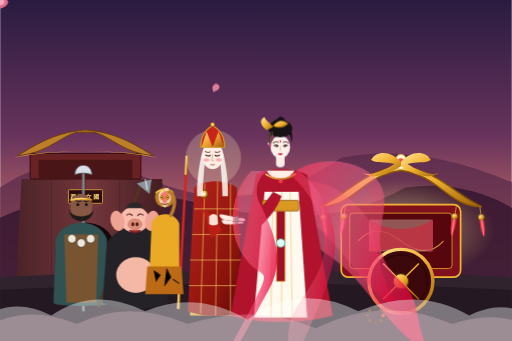
t = 0.00 s
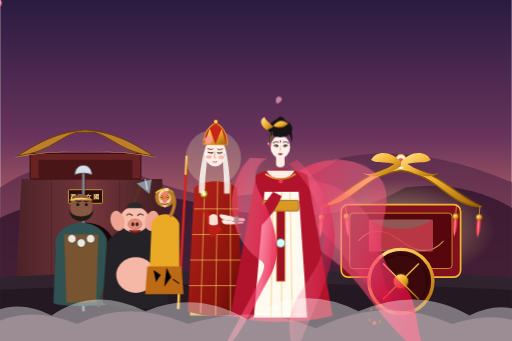
t = 1.63 s
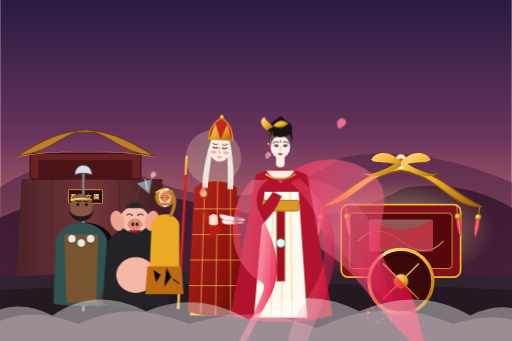
t = 3.38 s
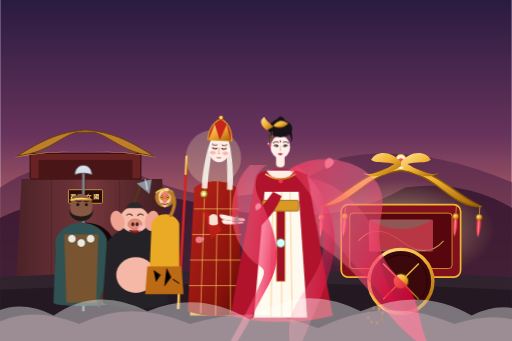
t = 5.00 s
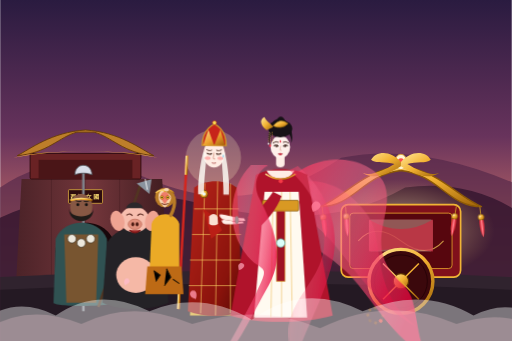
t = 6.75 s
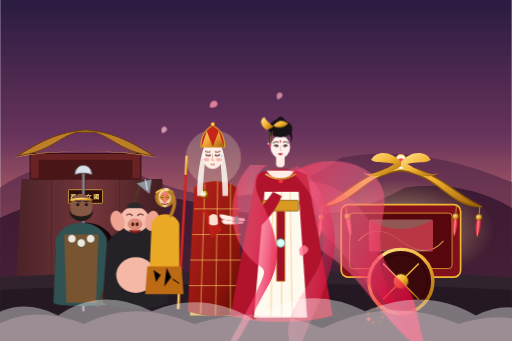
t = 8.50 s

The animated SVG that drew these frames (rendered in a browser with its animation timeline set to each time). Animation: 8 SMIL elements (animateTransform=8), 8 CSS @keyframes rules; frames cover the first 8.50 s, repeats indefinitely.

<svg xmlns="http://www.w3.org/2000/svg" viewBox="0 0 1200 800" width="100%" height="100%">
  <defs>
    <!-- 渐变与滤镜定义 -->
    <linearGradient id="skyGrad" x1="0%" y1="0%" x2="0%" y2="100%">
      <stop offset="0%" stop-color="#2a1b40"/>
      <stop offset="40%" stop-color="#68335c"/>
      <stop offset="70%" stop-color="#c96f67"/>
      <stop offset="100%" stop-color="#f5c396"/>
    </linearGradient>

    <linearGradient id="wallGrad" x1="0%" y1="0%" x2="100%" y2="0%">
      <stop offset="0%" stop-color="#4a2227"/>
      <stop offset="50%" stop-color="#73363b"/>
      <stop offset="100%" stop-color="#3d1b1f"/>
    </linearGradient>

    <linearGradient id="goldGrad" x1="0%" y1="0%" x2="100%" y2="100%">
      <stop offset="0%" stop-color="#ffe899"/>
      <stop offset="50%" stop-color="#f3b233"/>
      <stop offset="100%" stop-color="#9e6207"/>
    </linearGradient>

    <linearGradient id="redSilkGrad" x1="0%" y1="0%" x2="100%" y2="50%">
      <stop offset="0%" stop-color="#ff2a55" stop-opacity="0.75"/>
      <stop offset="50%" stop-color="#ff7395" stop-opacity="0.45"/>
      <stop offset="100%" stop-color="#e60039" stop-opacity="0.8"/>
    </linearGradient>

    <linearGradient id="kasayaGrad" x1="0%" y1="0%" x2="100%" y2="100%">
      <stop offset="0%" stop-color="#b8241b"/>
      <stop offset="70%" stop-color="#8a130c"/>
      <stop offset="100%" stop-color="#540a05"/>
    </linearGradient>

    <radialGradient id="haloGrad" cx="50%" cy="50%" r="50%">
      <stop offset="0%" stop-color="#fff8db" stop-opacity="0.6"/>
      <stop offset="100%" stop-color="#ffcc66" stop-opacity="0"/>
    </radialGradient>

    <!-- 铃铛流苏元件模板 -->
    <g id="tassel">
      <line x1="0" y1="0" x2="0" y2="22" stroke="#d49b28" stroke-width="2"/>
      <circle cx="0" cy="25" r="7" fill="url(#goldGrad)" stroke="#804e06" stroke-width="1.5"/>
      <circle cx="-2" cy="23" r="2" fill="#fff" opacity="0.6"/>
      <!-- 流苏穗子 -->
      <path d="M-5 32 C-7 55 -2 68 0 72 C2 68 7 55 5 32 Z" fill="#d92b3a"/>
      <path d="M-2 32 C-3 55 -1 68 0 72 C1 68 3 55 2 32 Z" fill="#ff7a87"/>
    </g>

    <style><![CDATA[
      /* 动效样式定义 */
      .sway-tassel-1 {
        transform-origin: 0px 0px;
        animation: tasselSway1 3.2s ease-in-out infinite alternate;
      }
      .sway-tassel-2 {
        transform-origin: 0px 0px;
        animation: tasselSway2 2.8s ease-in-out infinite alternate;
      }
      .sway-tassel-3 {
        transform-origin: 0px 0px;
        animation: tasselSway1 3.5s ease-in-out infinite alternate-reverse;
      }

      @keyframes tasselSway1 {
        0% { transform: rotate(-8deg); }
        50% { transform: rotate(4deg); }
        100% { transform: rotate(9deg); }
      }
      @keyframes tasselSway2 {
        0% { transform: rotate(10deg); }
        50% { transform: rotate(-5deg); }
        100% { transform: rotate(-10deg); }
      }

      /* 女王轻薄红纱飘逸 */
      .silk-flutter-back {
        animation: silkWaveBack 4.5s ease-in-out infinite alternate;
        transform-origin: 520px 410px;
      }
      .silk-flutter-front {
        animation: silkWaveFront 3.8s ease-in-out infinite alternate;
        transform-origin: 540px 420px;
      }

      @keyframes silkWaveBack {
        0% { transform: rotate(0deg) skewX(0deg) scaleY(1); }
        50% { transform: rotate(-2deg) skewX(-4deg) scaleY(1.04) translateY(-3px); }
        100% { transform: rotate(3deg) skewX(5deg) scaleY(0.97) translateY(4px); }
      }
      @keyframes silkWaveFront {
        0% { transform: rotate(0deg) skewX(0deg); }
        50% { transform: rotate(3deg) skewX(4deg) translateY(-4px); }
        100% { transform: rotate(-3deg) skewX(-3deg) translateY(2px); }
      }

      /* 唐僧窘迫低头与转念珠 */
      .tang-head-shy {
        transform-origin: 430px 400px;
        animation: tangShy 4s ease-in-out infinite alternate;
      }
      @keyframes tangShy {
        0% { transform: rotate(0deg) translateY(0); }
        100% { transform: rotate(3.5deg) translateY(3px); }
      }

      .tang-sweat {
        animation: sweatDrip 2.5s ease-in infinite;
      }
      @keyframes sweatDrip {
        0% { opacity: 0; transform: translateY(-3px); }
        30% { opacity: 0.8; transform: translateY(0); }
        80% { opacity: 0.8; transform: translateY(6px); }
        100% { opacity: 0; transform: translateY(8px); }
      }

      .beads-spin {
        transform-origin: 450px 480px;
        animation: rotateBeads 6s linear infinite;
      }
      @keyframes rotateBeads {
        0% { transform: rotate(0deg); }
        100% { transform: rotate(360deg); }
      }

      /* 祥云浮动 */
      .cloud-float-slow {
        animation: cloudDrift 18s ease-in-out infinite alternate;
      }
      @keyframes cloudDrift {
        0% { transform: translateX(0); }
        100% { transform: translateX(35px); }
      }
    ]]></style>
  </defs>

  <!-- 1. 背景：晚霞天色与远山 -->
  <rect width="1200" height="800" fill="url(#skyGrad)"/>
  
  <!-- 远山轮廓 -->
  <path d="M-50 480 Q120 320 350 420 T800 370 Q1000 330 1250 450 L1250 800 L-50 800 Z" fill="#4d2446" opacity="0.6"/>
  <path d="M-20 520 Q200 410 480 480 T950 440 Q1100 420 1220 500 L1220 800 L-20 800 Z" fill="#32142d" opacity="0.8"/>

  <!-- 2. 西梁女国巍峨城门楼 -->
  <g id="cityGate" transform="translate(0, -30)">
    <!-- 巨型城墙 -->
    <path d="M50 450 L380 450 L400 830 L30 830 Z" fill="url(#wallGrad)"/>
    <path d="M120 450 L120 830 M200 450 L200 830 M280 450 L280 830" stroke="#311115" stroke-width="1.5" opacity="0.4"/>
    
    <!-- 拱形城门洞 -->
    <path d="M130 830 L130 620 C130 530 270 530 270 620 L270 830 Z" fill="#18070a"/>
    <!-- 铜钉门扉微启 -->
    <path d="M140 830 L140 630 C140 570 200 550 200 570 L195 830 Z" fill="#381014" stroke="#bf8230" stroke-width="1.5"/>

    <!-- 城楼廊阁 -->
    <rect x="70" y="390" width="260" height="60" fill="#692224" rx="3" stroke="#2b090b" stroke-width="2"/>
    <rect x="90" y="405" width="220" height="45" fill="#4a1517"/>
    <!-- 城楼飞檐斗拱屋顶 -->
    <path d="M40 395 C110 390 140 350 180 340 L220 340 C260 350 290 390 360 395 C330 380 280 340 200 335 C120 340 70 380 40 395 Z" fill="#bd7e2a" stroke="#633904" stroke-width="2"/>
    <path d="M30 400 Q90 385 200 385 Q310 385 370 400 Q200 370 30 400 Z" fill="#e8a838"/>
    <!-- 城门匾额：“西梁女国” -->
    <rect x="160" y="475" width="80" height="32" fill="#2d0c0e" stroke="#cfa13c" stroke-width="2" rx="2"/>
    <text x="200" y="497" font-size="14" fill="#fadc73" text-anchor="middle" font-weight="bold" letter-spacing="4">西梁女國</text>
  </g>

  <!-- 地面基石铺道 -->
  <path d="M0 650 Q600 620 1200 650 L1200 800 L0 800 Z" fill="#30232e"/>
  <path d="M0 680 Q600 650 1200 680 L1200 800 L0 800 Z" fill="#241923"/>

  <!-- 3. 华美龙凤车驾（停驻于后景右侧） -->
  <g id="royalCarriage" transform="translate(680, 240)">
    <!-- 祥云光晕衬底 -->
    <ellipse cx="260" cy="300" rx="220" ry="120" fill="url(#haloGrad)"/>

    <!-- 车舆主体厢体 -->
    <rect x="120" y="240" width="280" height="170" rx="16" fill="#80101b" stroke="#f0b435" stroke-width="4"/>
    <!-- 厢身雕花凤纹镶板 -->
    <rect x="140" y="260" width="240" height="130" rx="8" fill="#57060e" stroke="#e09e2b" stroke-width="2"/>
    <path d="M160 325 Q200 280 260 325 T360 325" fill="none" stroke="#f7cf59" stroke-width="2.5" opacity="0.7"/>
    <!-- 华贵纱幔车窗 -->
    <rect x="185" y="275" width="150" height="75" rx="5" fill="#fceddb" opacity="0.35"/>
    <path d="M185 275 Q260 320 335 275 L335 350 Q260 340 185 350 Z" fill="#c72c41" opacity="0.75"/>

    <!-- 金碧辉煌四角重檐飞顶 -->
    <path d="M70 245 C150 245 170 170 260 160 C350 170 370 245 450 245 C390 220 350 160 260 150 C170 160 130 220 70 245 Z" fill="url(#goldGrad)" stroke="#8c5806" stroke-width="3"/>
    <!-- 顶盖宝顶明珠 -->
    <ellipse cx="260" cy="140" rx="14" ry="18" fill="#fff5d1" stroke="#e09e2b" stroke-width="2"/>
    <circle cx="260" cy="138" r="7" fill="#ff4d4d"/>

    <!-- 车顶衔珠金凤立雕 -->
    <path d="M260 140 C285 110 320 115 330 135 C320 145 295 138 275 145 C300 160 330 175 350 165 C320 185 285 165 260 150 Z" fill="url(#goldGrad)"/>
    <!-- 盘旋金龙雕饰 -->
    <path d="M260 140 C235 110 200 115 190 135 C200 145 225 138 245 145 C220 160 190 175 170 165 C200 185 235 165 260 150 Z" fill="url(#goldGrad)"/>

    <!-- 巨大尊贵朱红金辐轮辋 -->
    <g transform="translate(260, 420)">
      <circle cx="0" cy="0" r="75" fill="#3b080c" stroke="url(#goldGrad)" stroke-width="8"/>
      <circle cx="0" cy="0" r="62" fill="none" stroke="#240205" stroke-width="2"/>
      <circle cx="0" cy="0" r="18" fill="url(#goldGrad)" stroke="#593202" stroke-width="3"/>
      <!-- 轮辐 -->
      <line x1="-60" y1="0" x2="60" y2="0" stroke="url(#goldGrad)" stroke-width="3.5"/>
      <line x1="0" y1="-60" x2="0" y2="60" stroke="url(#goldGrad)" stroke-width="3.5"/>
      <line x1="-42" y1="-42" x2="42" y2="42" stroke="url(#goldGrad)" stroke-width="3.5"/>
      <line x1="42" y1="-42" x2="-42" y2="42" stroke="url(#goldGrad)" stroke-width="3.5"/>
    </g>

    <!-- 【动效1】：车驾四角金铃流苏在微风中轻柔晃动 -->
    <!-- 飞檐左角外侧 -->
    <g transform="translate(75, 245)">
      <g class="sway-tassel-1"><use href="#tassel"/></g>
    </g>
    <!-- 飞檐左内侧 -->
    <g transform="translate(130, 243)">
      <g class="sway-tassel-2"><use href="#tassel"/></g>
    </g>
    <!-- 飞檐右内侧 -->
    <g transform="translate(390, 243)">
      <g class="sway-tassel-3"><use href="#tassel"/></g>
    </g>
    <!-- 飞檐右角外侧 -->
    <g transform="translate(445, 245)">
      <g class="sway-tassel-1"><use href="#tassel"/></g>
    </g>
  </g>

  <!-- 4. 孙悟空、猪八戒、沙和尚（前景左侧，神态各异护持围观） -->
  <g id="disciples" transform="translate(20, 20)">
    <!-- 沙悟净：忠厚老实，降妖宝杖直立，略带担忧与戒备 -->
    <g id="shaseng" transform="translate(120, 360)">
      <!-- 降妖宝杖（月牙铲） -->
      <line x1="55" y1="20" x2="55" y2="350" stroke="#7d828a" stroke-width="6"/>
      <path d="M35 30 C35 0 75 0 75 30 C65 25 45 25 35 30 Z" fill="#d9dee8" stroke="#4a4e54" stroke-width="2"/>
      <!-- 身躯护甲与赭黄罗汉袍 -->
      <path d="M-10 180 C10 130 90 130 110 180 L120 330 C120 340 -15 340 -15 330 Z" fill="#305252"/>
      <path d="M10 170 L90 170 L85 330 L15 330 Z" fill="#80562d" opacity="0.9"/>
      <!-- 大骷髅念珠项链 -->
      <circle cx="28" cy="180" r="10" fill="#ede8dc" stroke="#40392f" stroke-width="1.5"/>
      <circle cx="50" cy="190" r="10" fill="#ede8dc" stroke="#40392f" stroke-width="1.5"/>
      <circle cx="72" cy="180" r="10" fill="#ede8dc" stroke="#40392f" stroke-width="1.5"/>
      <!-- 头颅、虬髯与金箍戒箍 -->
      <ellipse cx="50" cy="105" rx="26" ry="30" fill="#875844"/>
      <!-- 浓黑虬髯 -->
      <path d="M22 105 C15 150 85 150 78 105 C85 135 15 135 22 105 Z" fill="#1f1b18"/>
      <!-- 面庞五官 -->
      <ellipse cx="42" cy="100" rx="3.5" ry="3.5" fill="#111"/>
      <ellipse cx="62" cy="100" rx="3.5" ry="3.5" fill="#111"/>
      <path d="M36 90 Q44 95 50 92" stroke="#111" stroke-width="2" fill="none"/>
      <path d="M56 92 Q62 95 70 90" stroke="#111" stroke-width="2" fill="none"/>
      <!-- 头箍戒箍 -->
      <path d="M24 90 Q50 82 76 90" stroke="url(#goldGrad)" stroke-width="4.5" fill="none"/>
    </g>

    <!-- 猪八戒：咧嘴憨笑，手搭九齿钉耙，看热闹看呆了 -->
    <g id="bajie" transform="translate(230, 390)">
      <!-- 九齿钉耙柄斜倚 -->
      <line x1="80" y1="20" x2="-20" y2="310" stroke="#523622" stroke-width="6"/>
      <path d="M70 20 L105 10 L100 45 Z" fill="#8a939e"/>
      <line x1="90" y1="10" x2="95" y2="35" stroke="#fff" stroke-width="2"/>
      <!-- 肥硕身躯，黑缁皂袍敞怀 -->
      <path d="M0 160 C30 110 110 110 135 160 L145 300 C100 320 30 320 -10 300 Z" fill="#242226"/>
      <!-- 大肚腩圆滚滚露肉色 -->
      <ellipse cx="68" cy="235" rx="46" ry="42" fill="#f5b8a6"/>
      <!-- 大肥猪头与蒲扇大耳 -->
      <ellipse cx="65" cy="105" rx="34" ry="30" fill="#f7beae"/>
      <!-- 大耳朵扑棱耷拉 -->
      <ellipse cx="25" cy="108" rx="16" ry="24" fill="#efa392" transform="rotate(-15, 25, 108)"/>
      <ellipse cx="106" cy="108" rx="16" ry="24" fill="#efa392" transform="rotate(15, 106, 108)"/>
      <!-- 标志性大猪拱嘴 -->
      <ellipse cx="66" cy="116" rx="16" ry="12" fill="#e08e7b" stroke="#ba6552" stroke-width="1.5"/>
      <ellipse cx="61" cy="116" rx="3.5" ry="5" fill="#4d1b13"/>
      <ellipse cx="71" cy="116" rx="3.5" ry="5" fill="#4d1b13"/>
      <!-- 眯眼笑成缝，憨态可掬 -->
      <path d="M46 95 Q54 88 60 96" stroke="#4d1b13" stroke-width="2.5" fill="none"/>
      <path d="M72 96 Q78 88 86 95" stroke="#4d1b13" stroke-width="2.5" fill="none"/>
      <!-- 咧开大嘴乐呵呵 -->
      <path d="M53 130 Q66 142 79 130" stroke="#7a1818" stroke-width="3" fill="#a12828"/>
      <!-- 僧帽 -->
      <path d="M45 78 C50 60 80 60 85 78 Z" fill="#2b282b"/>
    </g>

    <!-- 孙悟空：机警灵动，手搭凉棚龇牙暗笑，金箍闪耀 -->
    <g id="wukong" transform="translate(330, 365)">
      <!-- 如意金箍棒（立在身旁斜插） -->
      <line x1="88" y1="-20" x2="68" y2="340" stroke="#d4261e" stroke-width="6"/>
      <line x1="88" y1="-20" x2="86" y2="25" stroke="url(#goldGrad)" stroke-width="6.5"/>
      <line x1="70" y1="295" x2="68" y2="340" stroke="url(#goldGrad)" stroke-width="6.5"/>
      <!-- 矫健猴躯穿鹅黄直裰，系虎皮裙 -->
      <path d="M5 140 C15 110 60 110 70 140 L70 260 L0 260 Z" fill="#ebaa26"/>
      <!-- 虎皮短裙斑纹 -->
      <path d="M-5 240 L75 240 L80 305 L-10 305 Z" fill="#bd6a15"/>
      <path d="M10 250 L25 260 L15 275 M40 245 L50 265 L35 285 M55 270 L70 280" stroke="#1f1406" stroke-width="2.5"/>
      <!-- 猴毛金黄面部与红心面谱桃子脸 -->
      <circle cx="36" cy="78" r="23" fill="#ba7c27"/>
      <path d="M36 60 C20 60 18 78 25 90 C32 100 36 102 36 102 C36 102 40 100 47 90 C54 78 52 60 36 60 Z" fill="#f7d4b0"/>
      <path d="M36 65 C26 65 24 76 29 84 C34 92 36 94 36 94 C36 94 38 92 43 84 C48 76 46 65 36 65 Z" fill="#ea5044" opacity="0.65"/>
      <!-- 火眼金睛：金眸含戏谑笑意 -->
      <ellipse cx="29" cy="78" rx="4" ry="4" fill="#fcff42" stroke="#a32100" stroke-width="1.5"/>
      <ellipse cx="43" cy="78" rx="4" ry="4" fill="#fcff42" stroke="#a32100" stroke-width="1.5"/>
      <circle cx="29" cy="78" r="1.8" fill="#1c0700"/>
      <circle cx="43" cy="78" r="1.8" fill="#1c0700"/>
      <!-- 咧嘴猴笑露顽皮 -->
      <path d="M28 92 Q36 98 44 92" stroke="#611307" stroke-width="2" fill="none"/>
      <!-- 紧箍儿金光闪闪 -->
      <path d="M15 68 C22 58 50 58 57 68" stroke="url(#goldGrad)" stroke-width="4" fill="none"/>
      <circle cx="36" cy="62" r="3.5" fill="url(#goldGrad)"/>
      <!-- 经典动作：右手抬起搭凉棚戏谑打量 -->
      <path d="M50 120 C60 100 65 75 42 62" stroke="#ba7c27" stroke-width="8" stroke-linecap="round" fill="none"/>
      <ellipse cx="40" cy="60" rx="6" ry="4" fill="#f7d4b0"/>
    </g>
  </g>

  <!-- 5. 核心主角：唐僧（面带窘迫）与 女王（含笑牵手邀同乘） -->
  <g id="mainProtagonists">
    
    <!-- 唐三藏（御弟圣僧） -->
    <g id="tangSanzang" transform="translate(430, 260)">
      <!-- 佛光微晕背景 -->
      <circle cx="70" cy="110" r="65" fill="#ffeebb" opacity="0.25"/>

      <!-- 锦襕袈裟身躯（下裳与大氅） -->
      <!-- 内衬明黄缁衣僧袍 -->
      <path d="M35 180 L115 180 L135 480 L15 480 Z" fill="#d9aa2b"/>
      <!-- 华丽锦襕袈裟披肩（金线如意云锦、绿翡翠点缀） -->
      <path d="M25 180 C50 160 100 160 125 180 L140 470 C100 485 50 485 10 470 Z" fill="url(#kasayaGrad)"/>
      <!-- 袈裟金田格线纹理（金线网格交织） -->
      <path d="M25 230 L130 230 M20 290 L135 290 M15 350 L138 350 M12 410 L138 410" stroke="#ffd966" stroke-width="2" opacity="0.7"/>
      <path d="M50 170 L40 475 M80 165 L75 480 M110 170 L110 475" stroke="#ffd966" stroke-width="2" opacity="0.7"/>
      <!-- 金环玉锁扣 -->
      <circle cx="48" cy="195" r="9" fill="url(#goldGrad)" stroke="#693d03" stroke-width="2"/>
      <circle cx="48" cy="195" r="4" fill="#e8fffa"/>

      <!-- 窘迫合十微颤的双手与被女王柔荑轻挽 -->
      <g id="tangHands" transform="translate(65, 230)">
        <!-- 袖口宽大垂坠 -->
        <path d="M-20 0 C-10 30 -5 50 0 70 L25 50 C15 30 0 10 -20 0 Z" fill="#ba1e16"/>
        <!-- 紧绷合十手掌 -->
        <path d="M-5 18 C0 10 12 10 15 20 L16 35 C10 40 0 40 -5 35 Z" fill="#fae0d2"/>
      </g>

      <!-- 【动效3】：唐僧窘迫低头与手中佛珠转动 -->
      <g class="tang-head-shy">
        <!-- 俊美白皙僧面圣僧容颜 -->
        <ellipse cx="68" cy="105" rx="25" ry="32" fill="#ffece3"/>
        
        <!-- 毗卢帽（五佛冠）庄严神圣 -->
        <!-- 后披法绢白纱垂肩 -->
        <path d="M43 100 C35 130 30 180 32 200 L45 200 C45 160 50 130 50 105 Z" fill="#fcf9f2" opacity="0.85"/>
        <path d="M93 100 C101 130 106 180 104 200 L91 200 C91 160 86 130 86 105 Z" fill="#fcf9f2" opacity="0.85"/>
        <!-- 五佛金冠瓣 -->
        <path d="M40 85 C40 45 68 35 68 35 C68 35 96 45 96 85 Z" fill="#c7241a" stroke="#d49b28" stroke-width="3"/>
        <path d="M42 85 L54 48 L68 85 L82 48 L94 85 Z" fill="url(#goldGrad)" opacity="0.9"/>
        <!-- 毗卢帽如意珠顶 -->
        <circle cx="68" cy="32" r="5" fill="#fadc50" stroke="#ad2318" stroke-width="1.5"/>

        <!-- 眉目低垂、窘迫羞怯五官神情 -->
        <!-- 清秀蹙起的双眉 -->
        <path d="M50 95 C55 98 60 98 63 96" stroke="#4a2518" stroke-width="2" fill="none"/>
        <path d="M73 96 C76 98 81 98 86 95" stroke="#4a2518" stroke-width="2" fill="none"/>
        <!-- 垂帘合目的长睫毛，不敢直视御姐娇颜 -->
        <path d="M51 103 Q57 108 63 104" stroke="#36170d" stroke-width="2.5" fill="none"/>
        <path d="M73 104 Q79 108 85 103" stroke="#36170d" stroke-width="2.5" fill="none"/>
        <!-- 挺直鼻梁与紧抿无措的唇 -->
        <path d="M68 102 L66 116 L71 117" stroke="#d49987" stroke-width="1.8" fill="none"/>
        <path d="M63 126 Q68 128 73 126" stroke="#b04f4a" stroke-width="2" fill="none"/>
        <!-- 脸颊窘迫泛起的红晕 -->
        <ellipse cx="53" cy="115" rx="7" ry="4" fill="#ff7d7d" opacity="0.55"/>
        <ellipse cx="83" cy="115" rx="7" ry="4" fill="#ff7d7d" opacity="0.55"/>

        <!-- 窘迫流下的一滴冷汗（动效细节） -->
        <path class="tang-sweat" d="M88 105 C88 102 91 102 91 105 C91 109 88 112 88 105 Z" fill="#69c5e8"/>
      </g>

      <!-- 【动效3续】：唐僧腕间缠绕念珠轻转动 -->
      <g class="beads-spin" transform="translate(0, 0)">
        <!-- 环形念珠串 -->
        <circle cx="450" cy="480" r="18" fill="none" stroke="#613b14" stroke-width="2" stroke-dasharray="1 7"/>
        <circle cx="450" cy="462" r="3.5" fill="#472608"/>
        <circle cx="463" cy="468" r="3.5" fill="#5e330d"/>
        <circle cx="468" cy="480" r="4.5" fill="#c73226"/> <!-- 佛头玛瑙隔珠 -->
        <circle cx="463" cy="492" r="3.5" fill="#5e330d"/>
        <circle cx="450" cy="498" r="3.5" fill="#472608"/>
        <circle cx="437" cy="492" r="3.5" fill="#5e330d"/>
        <circle cx="432" cy="480" r="3.5" fill="#5e330d"/>
        <circle cx="437" cy="468" r="3.5" fill="#5e330d"/>
      </g>
    </g>

    <!-- 西梁女国国王（国色天香，含笑多情，款款相邀） -->
    <g id="queen" transform="translate(560, 230)">
      
      <!-- 【动效2】：女王身后曼妙飘拂的轻薄拖地红纱（后景层） -->
      <path class="silk-flutter-back" d="M120 180 C180 130 290 140 330 200 C370 270 280 340 380 430 C430 470 410 540 450 600 C370 560 310 460 260 410 C210 360 160 340 100 300 Z" fill="url(#redSilkGrad)"/>
      <path class="silk-flutter-back" d="M110 200 C180 180 250 210 300 280 C340 340 310 450 420 530 C340 490 280 410 230 350 C180 290 140 270 90 250 Z" fill="url(#redSilkGrad)" opacity="0.6"/>

      <!-- 女王曳地织金宫锦凤袍（华美尊贵帝王气度） -->
      <path d="M40 180 C80 160 130 165 160 180 L220 510 C150 530 40 530 -20 510 Z" fill="#b0132b"/>
      <!-- 内层白玉百褶裙与明黄中单 -->
      <path d="M60 220 L140 220 L160 515 L35 515 Z" fill="#fffaf0"/>
      <path d="M80 220 L75 515 M100 220 L100 515 M120 220 L125 515" stroke="#f0c265" stroke-width="1.5"/>
      <!-- 金凤织锦刺绣大带与禁步宫绦 -->
      <rect x="55" y="240" width="85" height="25" fill="#d99923" rx="3" stroke="#7a4f07" stroke-width="1.5"/>
      <path d="M88 265 L88 430 L108 430 L108 265 Z" fill="#9e1124" stroke="#d99923" stroke-width="1.5"/>
      <!-- 垂佩玲珑双鱼玉佩 -->
      <circle cx="98" cy="340" r="10" fill="#dbfffa" stroke="#489c90" stroke-width="1.5"/>

      <!-- 女王婀娜雪肤与胸襟 -->
      <path d="M65 170 C75 195 120 195 130 170 Z" fill="#ffede6"/>
      <!-- 珍珠金璎珞项圈 -->
      <path d="M62 178 Q98 202 133 178" fill="none" stroke="url(#goldGrad)" stroke-width="3"/>
      <circle cx="98" cy="195" r="5" fill="#f73946"/>

      <!-- 女王柔荑玉手：温存而坚定地交叠牵住唐僧双手邀其同乘 -->
      <g id="queenHands" transform="translate(-30, 240)">
        <!-- 广袖如云飘垂 -->
        <path d="M110 -20 C90 10 70 30 50 40 L70 70 C90 55 120 20 130 -10 Z" fill="#b0132b"/>
        <!-- 纤纤玉手握住御弟哥哥手腕与手掌 -->
        <!-- 女王白皙如葱玉手 -->
        <path d="M42 42 C20 40 5 35 -15 32 C-18 36 -12 44 -5 45 C15 48 30 50 45 48 Z" fill="#ffede6"/>
        <path d="M38 50 C20 52 8 46 -10 45 C-12 49 -8 56 0 56 C18 56 30 55 42 53 Z" fill="#ffede6"/>
        <!-- 涂有蔻丹的晶莹指甲 -->
        <circle cx="-14" cy="33" r="1.5" fill="#c72238"/>
        <circle cx="-9" cy="46" r="1.5" fill="#c72238"/>
        <!-- 翡翠碧玉镯 -->
        <ellipse cx="25" cy="46" rx="4" ry="9" fill="#42c9a9" stroke="#1d6654" stroke-width="1"/>
      </g>

      <!-- 女王粉颈与倾国倾城之螓首容颜 -->
      <g id="queenHead" transform="translate(45, 30)">
        <!-- 娇颜与修长鹅颈 -->
        <path d="M42 105 L42 125 C42 135 62 135 62 125 L62 105 Z" fill="#ffede6"/>
        <ellipse cx="52" cy="85" rx="23" ry="26" fill="#fff0eb"/>
        
        <!-- 高耸盘凤云髻（雍容华贵帝王仪态） -->
        <path d="M26 80 C24 35 78 30 78 75 C85 60 75 20 52 18 C30 18 20 45 26 80 Z" fill="#171216"/>
        <ellipse cx="52" cy="42" rx="28" ry="20" fill="#171216"/>
        <path d="M42 25 C48 10 58 10 64 25 Z" fill="#171216"/>

        <!-- 衔珠盘凤金步摇与九凤冠钗 -->
        <!-- 金凤衔珠立于发髻之上 -->
        <path d="M35 35 Q52 15 70 30 Q54 45 35 35 Z" fill="url(#goldGrad)" stroke="#9c6d0c" stroke-width="1.5"/>
        <path d="M20 45 C5 35 2 20 15 15 C18 25 30 30 35 38 Z" fill="url(#goldGrad)"/>
        <!-- 晃动的珠帘流苏步摇垂落耳际 -->
        <path d="M26 50 L24 75 M29 52 L28 80 M33 50 L34 73" stroke="url(#goldGrad)" stroke-width="1.8" stroke-dasharray="2 3"/>
        <circle cx="28" cy="82" r="2.5" fill="#ff384e"/>
        <circle cx="24" cy="77" r="2" fill="#fff"/>

        <!-- 倾慕含笑、柔情脉脉之五官 -->
        <!-- 修长妩媚远山眉 -->
        <path d="M34 76 Q42 70 48 74" stroke="#3d2119" stroke-width="2" fill="none"/>
        <path d="M58 74 Q64 70 72 76" stroke="#3d2119" stroke-width="2" fill="none"/>
        <!-- 含情脉脉含笑丹凤眼，凝视唐僧 -->
        <path d="M36 82 Q42 78 48 83" stroke="#210f0a" stroke-width="2.2" fill="none"/>
        <ellipse cx="43" cy="82" rx="3" ry="3" fill="#3b1b13"/>
        <circle cx="42" cy="81" r="1" fill="#fff"/>
        <path d="M58 83 Q64 78 70 82" stroke="#210f0a" stroke-width="2.2" fill="none"/>
        <ellipse cx="63" cy="82" rx="3" ry="3" fill="#3b1b13"/>
        <circle cx="62" cy="81" r="1" fill="#fff"/>
        <!-- 琼鼻微俏 -->
        <path d="M53 82 L51 92 L55 93" stroke="#dba998" stroke-width="1.5" fill="none"/>
        <!-- 娇艳欲滴、含笑嫣然的樱桃朱唇 -->
        <path d="M47 101 Q52 98 57 101 Q52 107 47 101 Z" fill="#d91e36"/>
        <path d="M46 101 Q52 103 58 101" stroke="#870a1a" stroke-width="1.2" fill="none"/>
        <!-- 额前花钿（赤金红梅印记） -->
        <path d="M52 68 L50 72 L52 75 L54 72 Z" fill="#e61c34"/>
      </g>

      <!-- 【动效2续】：女王身前轻薄半透明红纱披肩披帛（前景飘舞层） -->
      <path class="silk-flutter-front" d="M30 170 C-20 220 -30 310 10 370 C50 430 80 390 40 470 C10 530 -20 580 -40 620 C-10 610 30 520 70 450 C110 380 80 310 50 250 C30 210 50 180 70 170 Z" fill="url(#redSilkGrad)"/>
      <path class="silk-flutter-front" d="M120 180 C180 230 230 330 180 420 C140 490 90 530 130 630 C150 560 200 480 220 390 C240 300 200 220 140 170 Z" fill="url(#redSilkGrad)" opacity="0.65"/>
    </g>

  </g>

  <!-- 6. 前景动态氛围：飘落桃花瓣与地涌祥云 -->
  <g id="foreAtmosphere" pointer-events="none">
    <!-- 飘落的桃花瓣（衬托女儿国柔情缱绻气氛） -->
    <g transform="translate(0, 0)">
      <!-- 花瓣群使用 SMIL 动画飘零旋转 -->
      <path d="M0 0 C5 -6 12 -4 14 2 C16 8 8 14 0 16 C-2 10 -4 4 0 0 Z" fill="#ff94aa" opacity="0.8">
        <animateTransform attributeName="transform" type="translate" values="500,200; 480,500; 430,780" dur="8s" repeatCount="indefinite"/>
        <animateTransform attributeName="transform" type="rotate" values="0; 180; 360" dur="8s" additive="sum" repeatCount="indefinite"/>
      </path>
      <path d="M0 0 C4 -5 10 -3 12 1 C14 7 7 12 0 14 C-1 8 -3 3 0 0 Z" fill="#ffa8bc" opacity="0.7">
        <animateTransform attributeName="transform" type="translate" values="650,220; 600,480; 520,760" dur="7s" begin="1.5s" repeatCount="indefinite"/>
        <animateTransform attributeName="transform" type="rotate" values="45; 220; 405" dur="7s" additive="sum" repeatCount="indefinite"/>
      </path>
      <path d="M0 0 C6 -8 15 -5 18 3 C20 10 10 18 0 20 C-3 12 -5 5 0 0 Z" fill="#ff7a97" opacity="0.85">
        <animateTransform attributeName="transform" type="translate" values="800,260; 720,520; 650,790" dur="9s" begin="3s" repeatCount="indefinite"/>
        <animateTransform attributeName="transform" type="rotate" values="0; 270; 540" dur="9s" additive="sum" repeatCount="indefinite"/>
      </path>
      <path d="M0 0 C4 -5 9 -3 11 2 C13 6 6 11 0 13 C-2 7 -3 3 0 0 Z" fill="#ffbccc" opacity="0.75">
        <animateTransform attributeName="transform" type="translate" values="380,300; 320,550; 260,780" dur="6.5s" begin="2s" repeatCount="indefinite"/>
        <animateTransform attributeName="transform" type="rotate" values="20; 180; 340" dur="6.5s" additive="sum" repeatCount="indefinite"/>
      </path>
    </g>

    <!-- 前景脚下涌起的如意祥云托底 -->
    <g class="cloud-float-slow" fill="#fff" opacity="0.4">
      <path d="M-60 760 Q20 690 120 740 Q220 670 340 730 Q460 680 580 750 Q700 660 840 730 Q980 670 1100 740 Q1200 690 1280 770 L1280 820 L-60 820 Z"/>
    </g>
    <g class="cloud-float-slow" fill="#ffd1dc" opacity="0.25" transform="translate(-20, 20)">
      <path d="M-40 770 Q60 710 180 760 Q300 700 440 760 Q600 710 740 770 Q900 690 1060 760 Q1180 720 1260 780 L1260 820 L-40 820 Z"/>
    </g>
  </g>
</svg>
